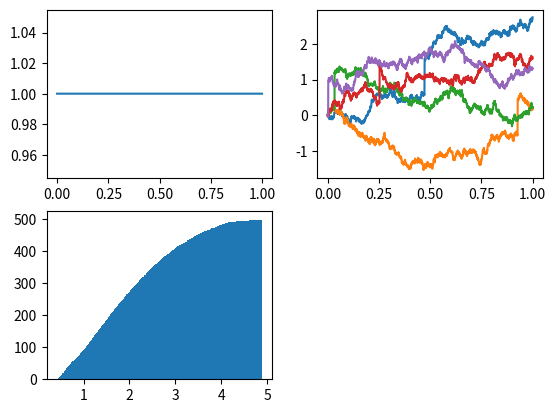

Python code for this plot: (Note: this script raises an exception after producing the figure.)
import seaborn as sns
import matplotlib.pyplot as plt
import pandas as pd
import scipy as sc
import numpy as np


# Marchenko-Pastur cdf for rho > 1
def MPCdfLargeRho(x, rho):
    y1 = 1 - x + rho
    temp = np.sqrt(4 * rho - y1 * y1)
    y1 /= temp
    y1 = (1 + rho) * np.arctan(y1)
    y2 = x * (1 + rho)
    y2 -= (rho - 1) * (rho - 1)
    y2 /= (temp * (rho - 1))
    y2 = (rho - 1) * np.arctan(y2)
    y = np.pi - temp + y1 + y2
    y /= (2 * np.pi * rho)
    return 1 - y


# Marchenko-Pastur cdf for rho <= 1
def MPCdfSmallRho(x, rho):
    y1 = 1 - x + rho
    temp = np.sqrt(4 * rho - y1 * y1)
    y1 /= temp
    y1 = (1 + rho) * np.arctan(y1)
    if rho == 1:
        y2 = 0
    else:
        y2 = x * (1 + rho)
        y2 -= (rho - 1) * (rho - 1)
        y2 /= (temp * (1 - rho))
        y2 = (rho - 1) * np.arctan(y2)
    y = np.pi * rho + temp - y1 + y2
    y /= (2 * np.pi * rho)
    return y


def MPCdf(x, rho, sigmaSq):
    x0 = x / sigmaSq
    sqrtRho = np.sqrt(rho)
    a = (1 - sqrtRho) * (1 - sqrtRho)
    b = (1 + sqrtRho) * (1 + sqrtRho)
    if x0 >= b:
        return 1
    if x0 < 0:
        return 0
    if rho > 1:
        if x0 <= a:
            return 1 - 1 / rho
        return MPCdfLargeRho(x0, rho)
    if x0 <= a:
        return 0
    return MPCdfSmallRho(x0, rho)


# Marchenko-Pastur pdf
def MPPdf(x, rho, sigmaSq):
    if x == 0:
        if rho > 1:
            return np.inf
        return 0
    sqrtRho = np.sqrt(rho)
    a = sigmaSq * (1 - sqrtRho) * (1 - sqrtRho)
    b = sigmaSq * (1 + sqrtRho) * (1 + sqrtRho)
    if x < a or x > b:
        return 0
    pdf = np.sqrt((b - x) * (x - a))
    pdf /= (rho * x)
    pdf /= (2 * np.pi * sigmaSq)
    return pdf


def get_sorted_eigvals(Sigma):
    return np.sort(np.linalg.eigvals(Sigma))


def ESD(x, sorted_eig_values):
    return len(sorted_eig_values[sorted_eig_values <= x]) / len(sorted_eig_values)


def TVARCV(dX, Sigma_RCV):
    (p, n) = dX.shape
    Sigma = np.zeros((p, p))
    for l in range(n):
        dX_l = np.matrix(dX[:, l]).transpose()
        norm = np.linalg.norm(dX_l, ord=2)
        Sigma += dX_l.dot(np.transpose(dX_l)) / (norm * norm)
    Sigma_RCV -= 1 # remove this to get original TVARCV
    Sigma *= np.trace(Sigma_RCV) / n
    return Sigma


def RCV(dX):
    (p, n) = dX.shape
    Sigma = np.zeros((p, p))
    for l in range(n):
        dX_l = np.matrix(dX[:, l]).transpose()
        Sigma += dX_l.dot(np.transpose(dX_l))
    return Sigma


def get_gamma_piece_const(t):
    if t < 0.25 or t > 0.75:
        return np.sqrt(0.0007), 0.0004
    return np.sqrt(0.0001), 0.0004


def get_gamma_det(t):
    return np.sqrt(0.0009 + 0.0008 * np.cos(2 * np.pi * t)), 0.0009


# dX(t) = β(α - X(t))dt + σ(X(t))^(1/2)dB(t)
# CIR(t | α, β, σ, X0) ~ Y / c, where
# Y ~ Noncentral Chi - Squared(4αβ / σ ^ 2, X0 * c * exp(-βt)))
# and c = 4β / (σ ^ 2 * (1.0 - exp(-βt)))
def get_gamma_CIR(t):
    dt = t[1] - t[0]
    alpha = 1
    beta = 1
    sigma = 1
    exp_mbeta_dt = np.exp(-beta * dt)
    c = 4 * beta / (sigma * sigma * (1.0 - exp_mbeta_dt))
    degree = 4 * alpha * beta / (sigma * sigma)
    gamma = alpha * np.ones(len(t))
    sigma_sq = alpha * alpha * dt
    for i in range(1, len(gamma)):
        noncentrality = c * gamma[i - 1] * exp_mbeta_dt
        gamma[i] = np.random.noncentral_chisquare(degree, noncentrality) / c
        sigma_sq += gamma[i] * gamma[i] * dt
    return gamma, sigma_sq


def get_data_dep(n, p, time):
    alpha = 1
    beta = 1
    sigma_g = 0.0
    sigma_sq = alpha * alpha * (time[1] - time[0])
    X = np.zeros((n, p))
    gamma0 = 1
    volatility = gamma0 * np.ones(len(time) - 1)
    gamma = gamma0
    dX = np.random.normal(0, np.sqrt(time[1] - time[0]), p)
    dX *= gamma
    X[1] = X[0] + dX
    U = np.random.randint(n, size=p)
    for i in range(1, n - 1):
        dt = time[i + 1] - time[i]
        sqrt_dt = np.sqrt(dt)
        dX_l = np.random.normal(0, sqrt_dt, p)
        dW = np.sum(dX_l) / np.sqrt(p)
        # dW = np.random.normal(0, sqrt_dt)
        dg = beta * (alpha - gamma) * dt + sigma_g * np.sqrt(gamma) * dW
        gamma += dg
        sigma_sq += gamma * gamma * dt
        volatility[i] = gamma
        dX_l *= gamma

        for j in range(p):
            if U[j] == i:
                dX_l[j] += 1

        X[i + 1] = X[i] + dX_l
        dX = np.c_[dX, dX_l]
    plt.subplot(2, 2, 1)
    plt.plot(time[0:n - 1], volatility)
    plt.subplot(2, 2, 2)
    plt.plot(time, np.transpose(np.transpose(X)[0:5]))
    return dX, sigma_sq


def get_data(n, p, get_gamma):
    time = np.linspace(0, 1, n)
    sigma = np.sqrt(time[1] - time[0])
    X = np.zeros((n, p))
    gamma, sigma_sq = get_gamma(time)
    dX = np.random.normal(0, sigma, p)
    dX *= gamma[0]
    X[1] = X[0] + dX
    for i in range(1, n - 1):
        dX_l = np.random.normal(0, sigma, p)
        dX_l *= gamma[i]
        X[i + 1] = X[i] + dX_l
        dX = np.c_[dX, dX_l]
    return dX, sigma_sq


def main():
    n = 2000
    p = 500
    dX, sigma_sq = get_data_dep(n, p, np.linspace(0, 1, n))
    print("Data is ready")

    cdf = np.zeros(3000)
    b = 1 + np.sqrt(p / n)
    b *= b
    x = np.linspace(0, sigma_sq * b, 3000)
    for i in range(3000):
        cdf[i] = MPCdf(x[i], p / n, sigma_sq)

    plt.subplot(2, 2, 3)
    Sigma_RCV = RCV(dX)
    sorted_eigvals_RCV = get_sorted_eigvals(Sigma_RCV)
    plt.hist(sorted_eigvals_RCV, p, cumulative=True, normed=True)
    plt.plot(x, cdf, color='C2')
    print("RCV is ready")

    plt.subplot(2, 2, 4)
    sorted_eigvals_TVARCV = get_sorted_eigvals(TVARCV(dX, Sigma_RCV))
    plt.hist(sorted_eigvals_TVARCV, p, cumulative=True, normed=True, color='C1')
    plt.plot(x, cdf, color='C2')
    print("TVARCV is ready")

    plt.show()


main()
